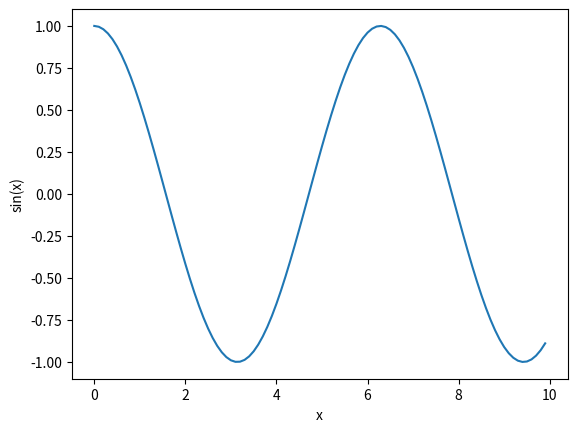

Here is the Python script that generated this plot:
import numpy as np
import matplotlib.pyplot as plt

x = np.arange(0,10,0.1)
y = np.cos(x)

plt.figure()
plt.plot(x,y)
plt.xlabel("x")
plt.ylabel("sin(x)")
plt.show()
print("Changed things to new branch")